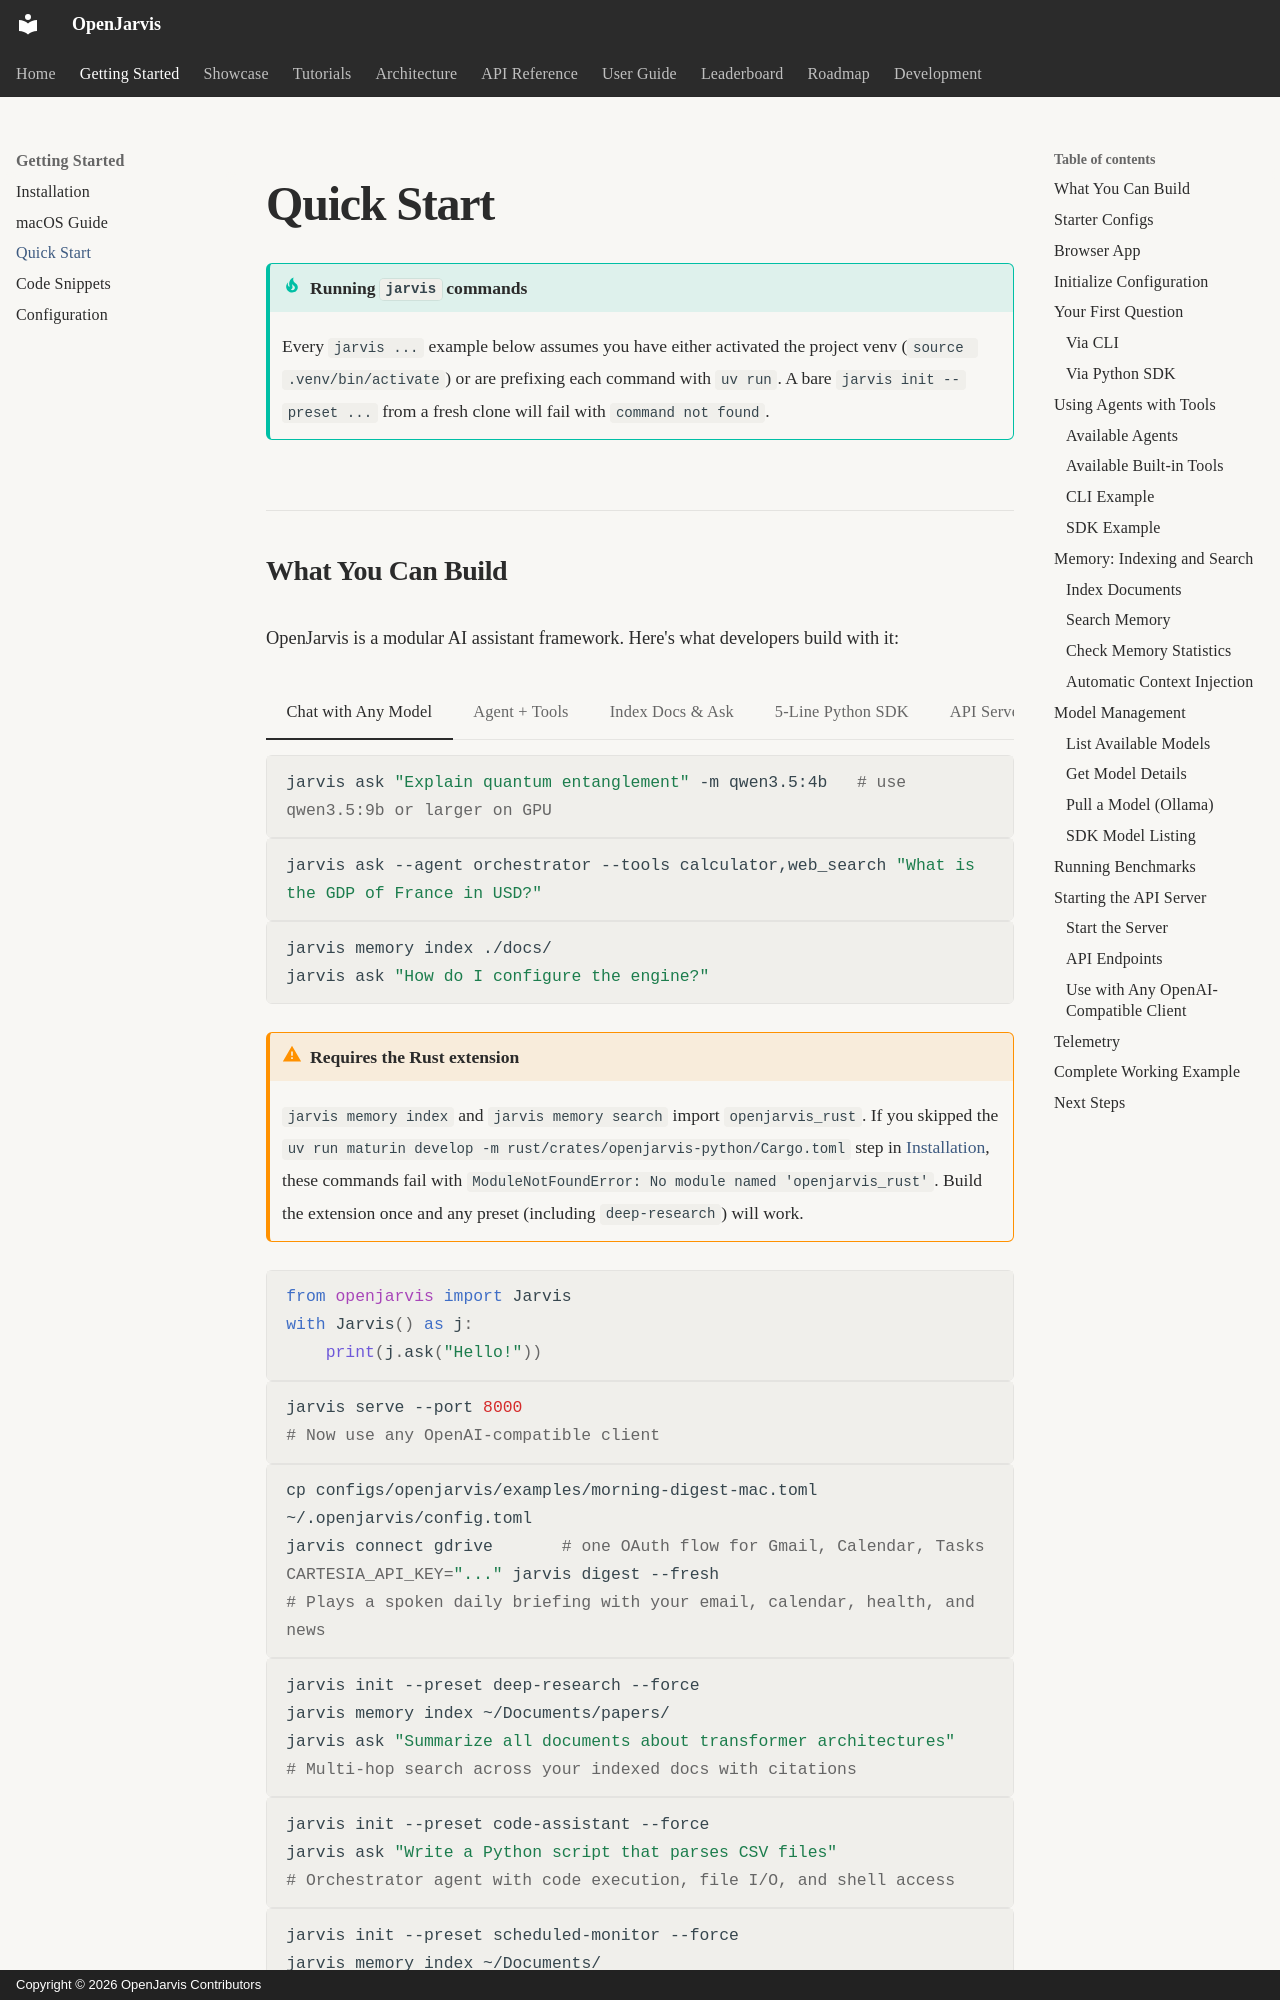

repository: islamawan297-bit/openjarvis-main · page: getting-started/quickstart/index.html · generator: mkdocs · copyright: Copyright © 2026 OpenJarvis Contributors

---
title: Quick Start
description: Get up and running with OpenJarvis in minutes
search:
  boost: 3
---

# Quick Start

!!! tip "Running `jarvis` commands"
    Every `jarvis ...` example below assumes you have either activated the project venv
    (`source .venv/bin/activate`) or are prefixing each command with `uv run`. A bare
    `jarvis init --preset ...` from a fresh clone will fail with `command not found`.
